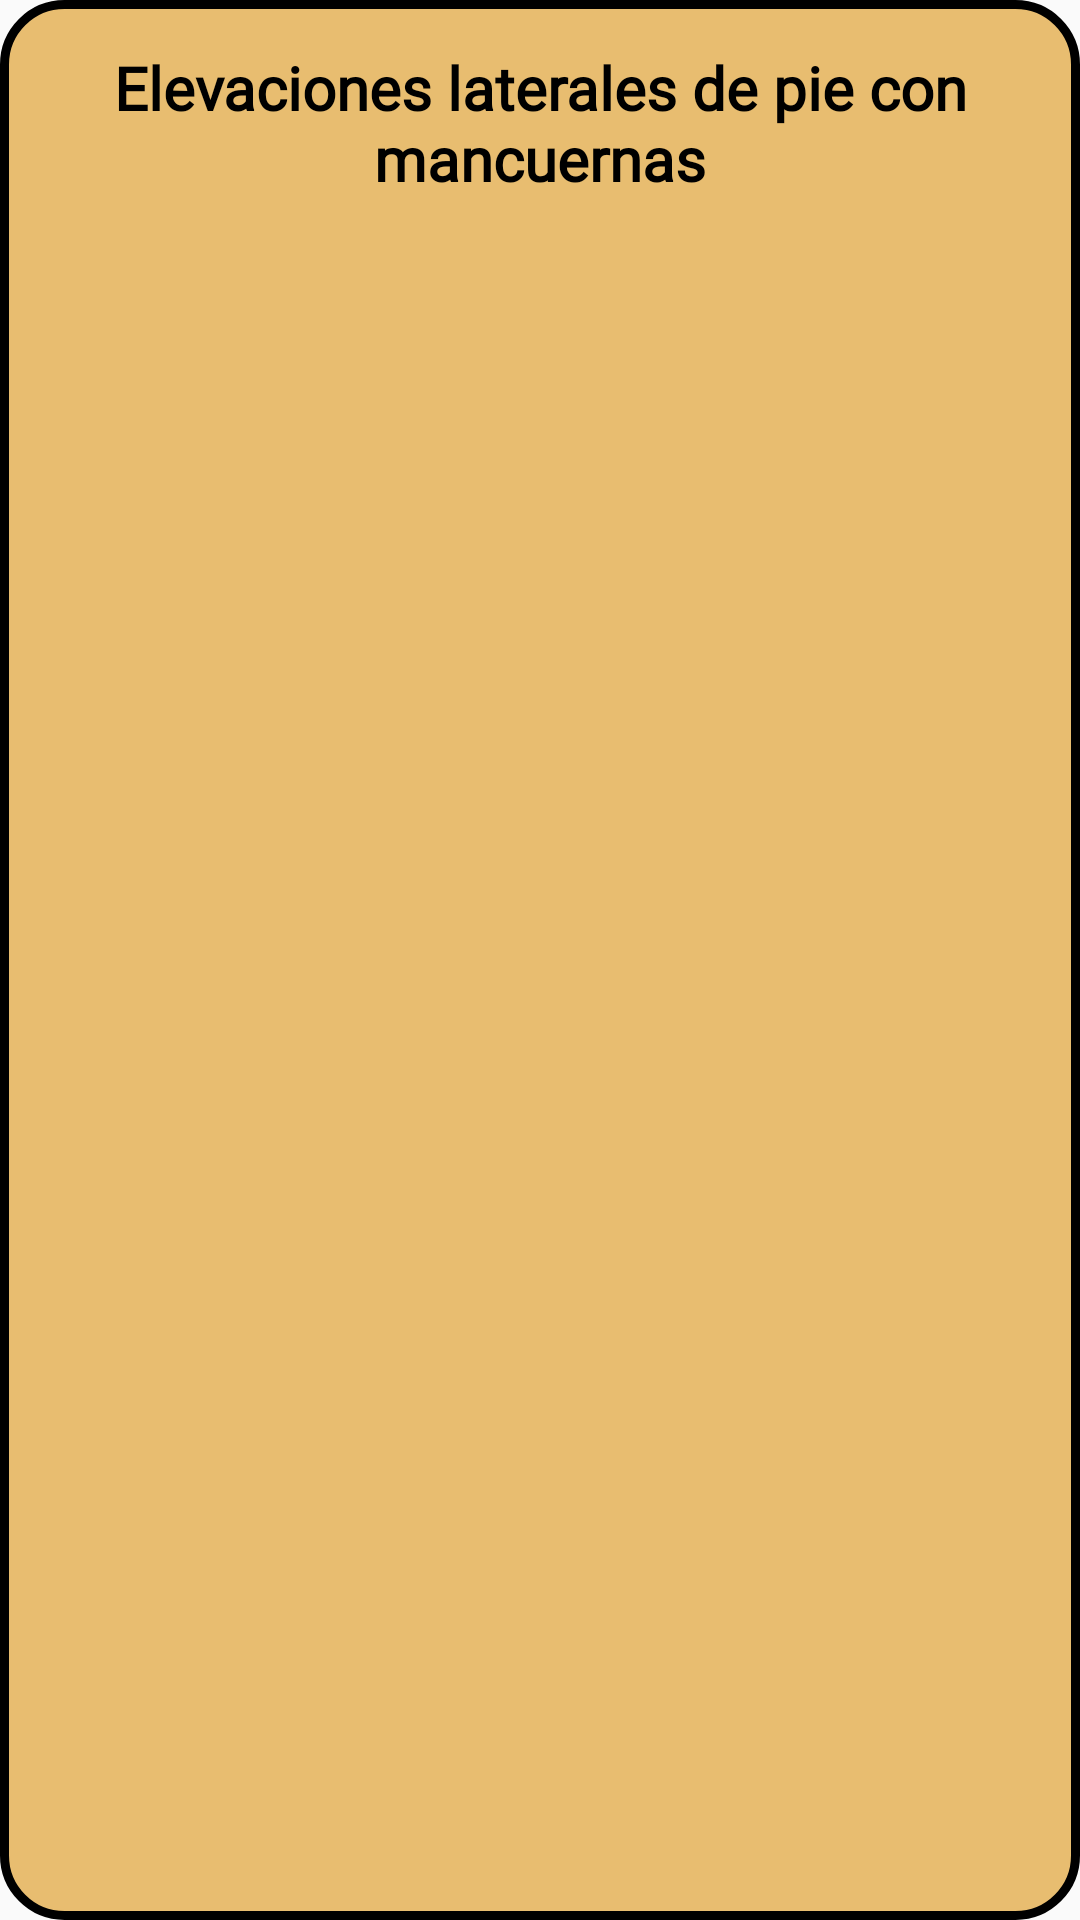

Here is an Android app screen rendered from its layout file. Give the layout XML and the strings, colors and styles it references.
<!-- AndroidManifest.xml: application theme Theme.GymBud -->
<!-- res/layout/cardview.xml -->
<?xml version="1.0" encoding="utf-8"?>
<androidx.constraintlayout.widget.ConstraintLayout
    xmlns:android="http://schemas.android.com/apk/res/android"
    xmlns:app="http://schemas.android.com/apk/res-auto"
    android:layout_width="match_parent"
    android:layout_height="wrap_content"
    android:layout_marginBottom="10dp"
    android:paddingBottom="10dp"
    android:background="@drawable/backgroundcorner">

    <TextView
        android:id="@+id/Testo"

        style="@style/viewParent.headerText.homeCardContent"
        android:layout_width="match_parent"
        android:layout_height="80dp"
        android:gravity="center"
        android:paddingHorizontal="10dp"
        android:paddingTop="10dp"
        android:text="Elevaciones laterales de pie con mancuernas"
        android:textColor="@android:color/black"
        android:textSize="20dp"
        app:layout_constraintStart_toStartOf="parent"
        app:layout_constraintEnd_toEndOf="parent"
        app:layout_constraintTop_toTopOf="parent" />
</androidx.constraintlayout.widget.ConstraintLayout>
<!-- resources referenced by this layout -->
<resources>
  <!-- drawable backgroundcorner (drawable-v24) -->
  <?xml version="1.0" encoding="utf-8"?>
  <selector xmlns:android="http://schemas.android.com/apk/res/android">
  <item>
      <shape xmlns:android="http://schemas.android.com/apk/res/android" android:shape="rectangle">
          <solid android:color="@color/colorIdentidad5"/>
  
          <stroke android:width="3dp"
              android:color="@color/black"/>
  
          <padding android:left="1dp"
              android:top="1dp"
              android:right="1dp"
              android:bottom="1dp"/>
  
          <corners android:radius="20dp"/>
      </shape>
  </item>
  </selector>
  <style name="viewParent.headerText.homeCardContent">
          <item name="android:paddingTop">5dp</item>
          <item name="android:textSize">17sp</item>
          <item name="android:paddingBottom">10dp</item>
          <item name="android:fontFamily">@font/lato_light</item>
          <item name="android:textColor">#333333</item>
      </style>
  <style name="Theme.GymBud" parent="Theme.AppCompat.DayNight.NoActionBar">
          
          <item name="colorPrimary">@color/colorIdentidad5</item>
          <item name="colorPrimaryVariant">@color/colorIdentidad6</item>
          <item name="colorOnPrimary">@color/black</item>
          
          <item name="colorSecondary">@color/teal_200</item>
          <item name="colorSecondaryVariant">@color/teal_700</item>
          <item name="colorOnSecondary">@color/black</item>
          
          <item name="android:statusBarColor" tools:targetApi="l">@color/black</item>
          
  
          <item name="colorControlNormal">@color/bottomNavigationBackground</item>
      </style>
  <color name="colorIdentidad5">#E8BD70</color>
  <color name="black">#FF000000</color>
  <color name="colorIdentidad6">#EDD185</color>
  <color name="teal_200">#FF03DAC5</color>
  <color name="teal_700">#FF018786</color>
  <color name="bottomNavigationBackground">#F7F7F7</color>
</resources>
